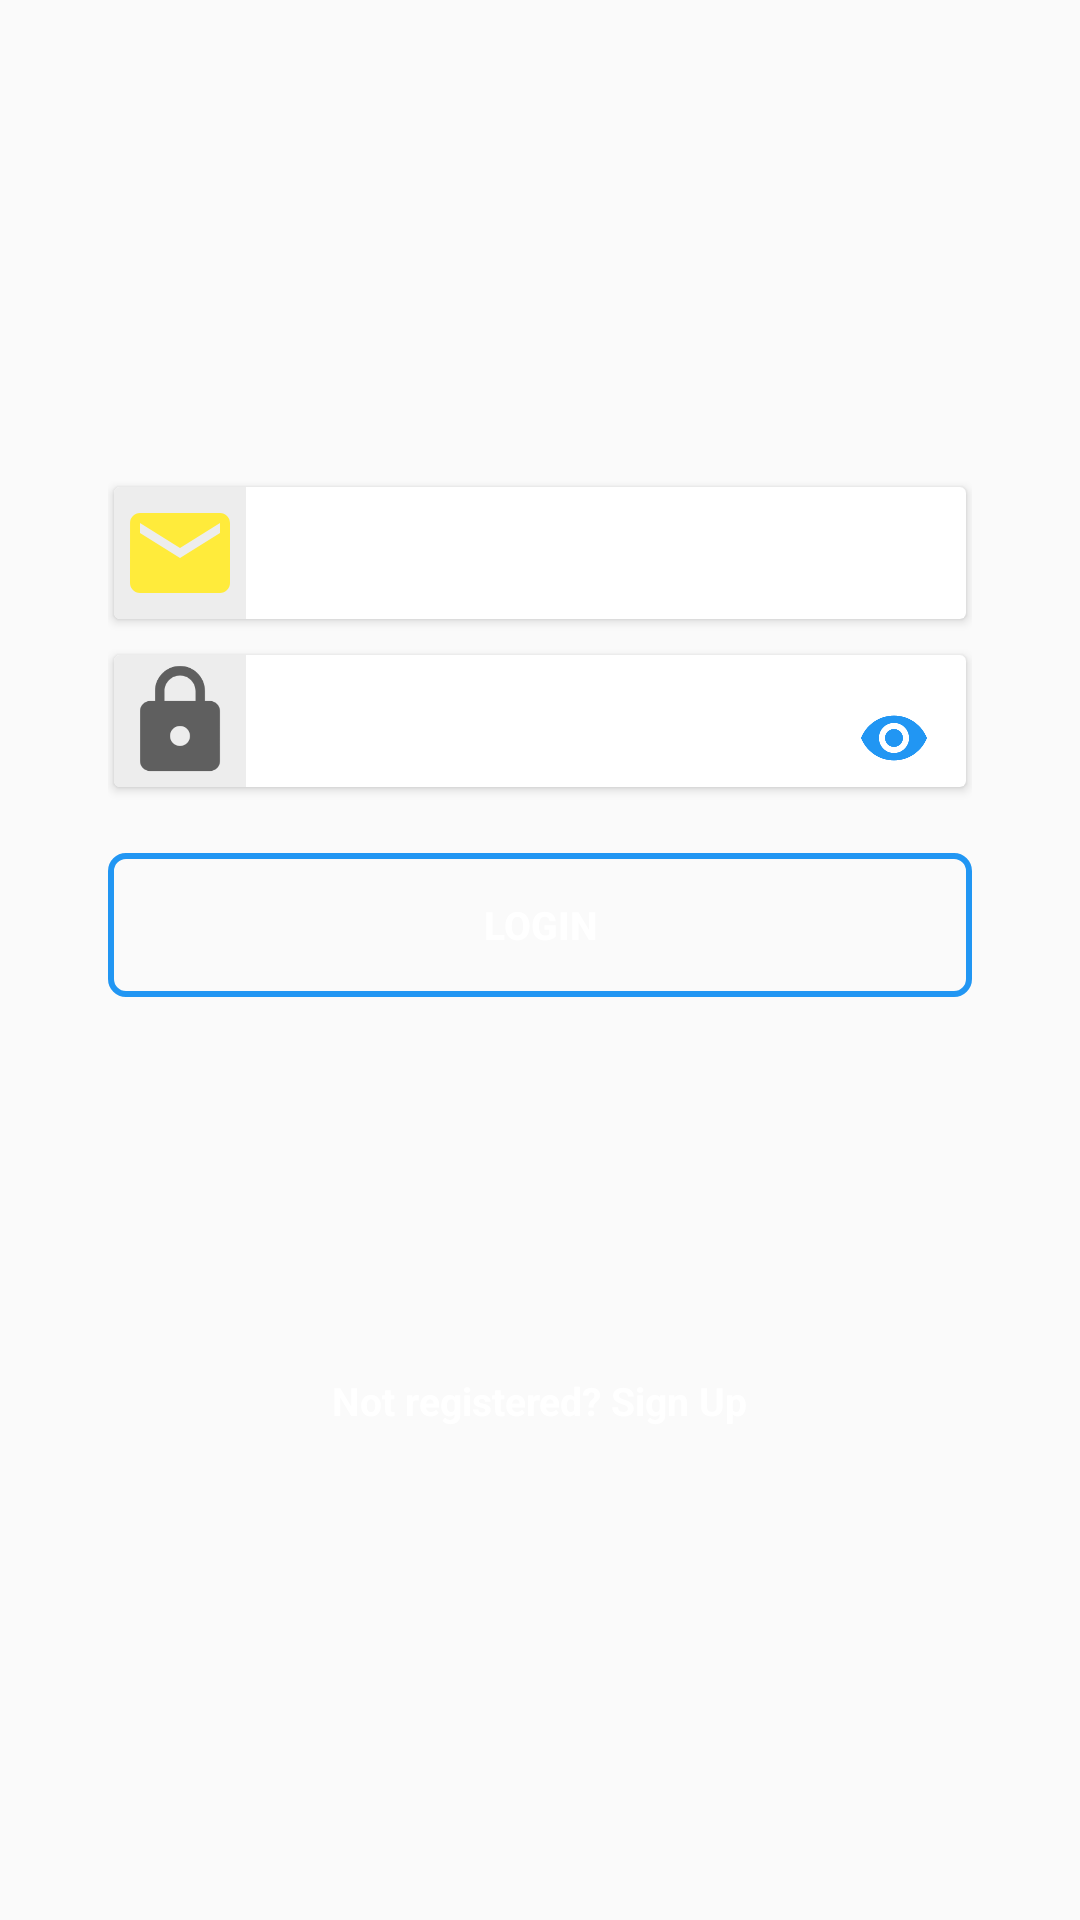

The Android layout XML behind this screen, and the referenced resources:
<!-- AndroidManifest.xml: activity theme AppTheme.NoActionBar -->
<!-- res/layout/activity_login.xml -->
<?xml version="1.0" encoding="utf-8"?>
<LinearLayout xmlns:android="http://schemas.android.com/apk/res/android"
    xmlns:app="http://schemas.android.com/apk/res-auto"
    android:layout_width="match_parent"
    android:layout_height="match_parent"
    android:background="@drawable/cast_background">

    <LinearLayout
        android:layout_width="match_parent"
        android:layout_height="match_parent"
        android:orientation="vertical"
        android:background="@color/primary_light"
        android:gravity="center_vertical"
        android:weightSum="100">
        <FrameLayout
            android:layout_width="match_parent"
            android:layout_height="0dp"
            android:layout_weight="50"
            android:layout_marginLeft="20dp"
            android:layout_marginStart="20dp"
            android:layout_marginRight="20dp"
            android:layout_marginEnd="20dp">
            <LinearLayout
                android:layout_width="match_parent"
                android:layout_height="wrap_content"
                android:layout_marginBottom="10dp"
                android:padding="16dp"
                android:orientation="vertical">
                <android.support.v7.widget.CardView
                    android:layout_width="match_parent"
                    android:layout_height="wrap_content"
                    app:cardElevation="2dp"
                    android:layout_margin="2dp">
                    <LinearLayout
                        android:layout_width="match_parent"
                        android:layout_height="wrap_content"
                        android:orientation="horizontal">
                        <FrameLayout
                            android:layout_width="wrap_content"
                            android:layout_height="wrap_content"
                            android:background="@color/item_color"
                            android:padding="2dp">
                            <ImageView
                                android:layout_width="@dimen/profile_image_size"
                                android:layout_height="@dimen/profile_image_size"
                                android:scaleType="centerCrop"
                                android:src="@drawable/ic_email_black_24dp"/>
                        </FrameLayout>
                        <EditText
                            android:id="@+id/cast_email"
                            android:layout_width="match_parent"
                            android:layout_height="match_parent"
                            android:inputType="textWebEmailAddress"
                            android:textSize="@dimen/cast_gender_title"
                            android:textStyle="bold"
                            android:textColor="@color/black_tin"
                            android:background="@android:color/transparent"
                            android:padding="4dp"/>
                        <android.support.design.widget.TextInputLayout
                            android:id="@+id/input_email"
                            android:layout_width="match_parent"
                            android:layout_height="match_parent"
                            android:hint="Email"
                            android:textColorHint="@color/colorPrimary">
                        </android.support.design.widget.TextInputLayout>
                    </LinearLayout>
                </android.support.v7.widget.CardView>

                <android.support.v7.widget.CardView
                    android:layout_width="match_parent"
                    android:layout_height="wrap_content"
                    app:cardElevation="2dp"
                    android:layout_marginTop="10dp"
                    android:layout_marginLeft="2dp"
                    android:layout_marginStart="2dp"
                    android:layout_marginRight="2dp"
                    android:layout_marginEnd="2dp"
                    android:layout_marginBottom="2dp">
                    <LinearLayout
                        android:layout_width="match_parent"
                        android:layout_height="wrap_content"
                        android:orientation="horizontal">
                        <FrameLayout
                            android:layout_width="wrap_content"
                            android:layout_height="wrap_content"
                            android:background="@color/item_color"
                            android:padding="2dp">
                            <ImageView
                                android:layout_width="@dimen/profile_image_size"
                                android:layout_height="@dimen/profile_image_size"
                                android:scaleType="centerCrop"
                                android:src="@drawable/ic_lock_black_24dp"/>
                        </FrameLayout>
                        <android.support.design.widget.TextInputLayout
                            android:id="@+id/input_password"
                            android:layout_width="match_parent"
                            android:layout_height="match_parent"
                            app:passwordToggleEnabled="true"
                            app:passwordToggleTint="@color/colorAccent">
                            <EditText
                                android:id="@+id/cast_password"
                                android:layout_width="match_parent"
                                android:layout_height="match_parent"
                                android:inputType="textPassword"
                                android:textSize="@dimen/cast_gender_title"
                                android:textStyle="bold"
                                android:textColor="@color/black_tin"
                                android:background="@android:color/transparent"
                                android:padding="4dp"/>
                        </android.support.design.widget.TextInputLayout>
                    </LinearLayout>
                </android.support.v7.widget.CardView>

                <Button
                    android:id="@+id/btn_login"
                    android:layout_marginTop="20dp"
                    android:layout_width="match_parent"
                    android:layout_height="wrap_content"
                    android:text="@string/action_log_in"
                    android:textColor="@android:color/white"
                    android:textSize="@dimen/cast_name"
                    android:textStyle="bold"
                    android:background="@drawable/button_background"/>
            </LinearLayout>
        </FrameLayout>

        <LinearLayout
            android:id="@+id/user_not_reg"
            android:layout_width="match_parent"
            android:layout_height="wrap_content"
            android:orientation="vertical"
            android:layout_marginTop="5dp"
            android:padding="10dp">
            <TextView
                android:id="@+id/not_reg"
                android:layout_width="wrap_content"
                android:layout_height="wrap_content"
                android:textColor="@android:color/white"
                android:padding="10dp"
                android:layout_gravity="center_horizontal"
                android:text="@string/not_sign_up"
                android:textStyle="bold"
                android:textSize="@dimen/cast_name"
                style="@android:style/TextAppearance.Medium" />
        </LinearLayout>
    </LinearLayout>

</LinearLayout>
<!-- resources referenced by this layout -->
<resources>
  <color name="black_tin">#99000000</color>
  <color name="colorAccent">#2196F3</color>
  <color name="colorPrimary">#9C27B0</color>
  <color name="item_color">#EDEDED</color>
  <dimen name="cast_gender_title">11sp</dimen>
  <dimen name="cast_name">12sp</dimen>
  <dimen name="profile_image_size">30dp</dimen>
  <!-- drawable button_background (drawable) -->
  <?xml version="1.0" encoding="utf-8"?>
  <selector xmlns:android="http://schemas.android.com/apk/res/android">
  
      
      <item android:state_pressed="true">
          <shape android:shape="rectangle">
              <solid android:color="@color/colorAccent"/>
              <corners android:radius="5dp"/>
              <padding
                  android:left="2dp"
                  android:right="2dp"
                  android:top="2dp"
                  android:bottom="2dp"/>
          </shape>
      </item>
  
      
      <item>
          <shape android:shape="rectangle">
              <gradient android:startColor="@android:color/transparent"
                  android:endColor="@android:color/transparent"/>
              <stroke android:color="@color/colorAccent"
                  android:width="2dp"/>
              <corners android:radius="5dp"/>
              <padding
                  android:left="2dp"
                  android:right="2dp"
                  android:top="2dp"
                  android:bottom="2dp"/>
          </shape>
      </item>
  </selector>
  <!-- drawable ic_email_black_24dp (drawable) -->
  <vector xmlns:android="http://schemas.android.com/apk/res/android"
          android:width="24dp"
          android:height="24dp"
          android:viewportWidth="24.0"
          android:viewportHeight="24.0">
      <path
          android:fillColor="#FFEB3B"
          android:pathData="M20,4L4,4c-1.1,0 -1.99,0.9 -1.99,2L2,18c0,1.1 0.9,2 2,2h16c1.1,0 2,-0.9 2,-2L22,6c0,-1.1 -0.9,-2 -2,-2zM20,8l-8,5 -8,-5L4,6l8,5 8,-5v2z"/>
  </vector>
  <!-- drawable ic_lock_black_24dp (drawable) -->
  <vector xmlns:android="http://schemas.android.com/apk/res/android"
          android:width="24dp"
          android:height="24dp"
          android:viewportWidth="24.0"
          android:viewportHeight="24.0">
      <path
          android:fillColor="@color/black_tin"
          android:pathData="M18,8h-1L17,6c0,-2.76 -2.24,-5 -5,-5S7,3.24 7,6v2L6,8c-1.1,0 -2,0.9 -2,2v10c0,1.1 0.9,2 2,2h12c1.1,0 2,-0.9 2,-2L20,10c0,-1.1 -0.9,-2 -2,-2zM12,17c-1.1,0 -2,-0.9 -2,-2s0.9,-2 2,-2 2,0.9 2,2 -0.9,2 -2,2zM15.1,8L8.9,8L8.9,6c0,-1.71 1.39,-3.1 3.1,-3.1 1.71,0 3.1,1.39 3.1,3.1v2z"/>
  </vector>
  <string name="action_log_in">Login</string>
  <string name="not_sign_up">Not registered? Sign Up</string>
  <style name="AppTheme.NoActionBar">
          <item name="windowActionBar">false</item>
          <item name="windowNoTitle">true</item>
      </style>
</resources>
